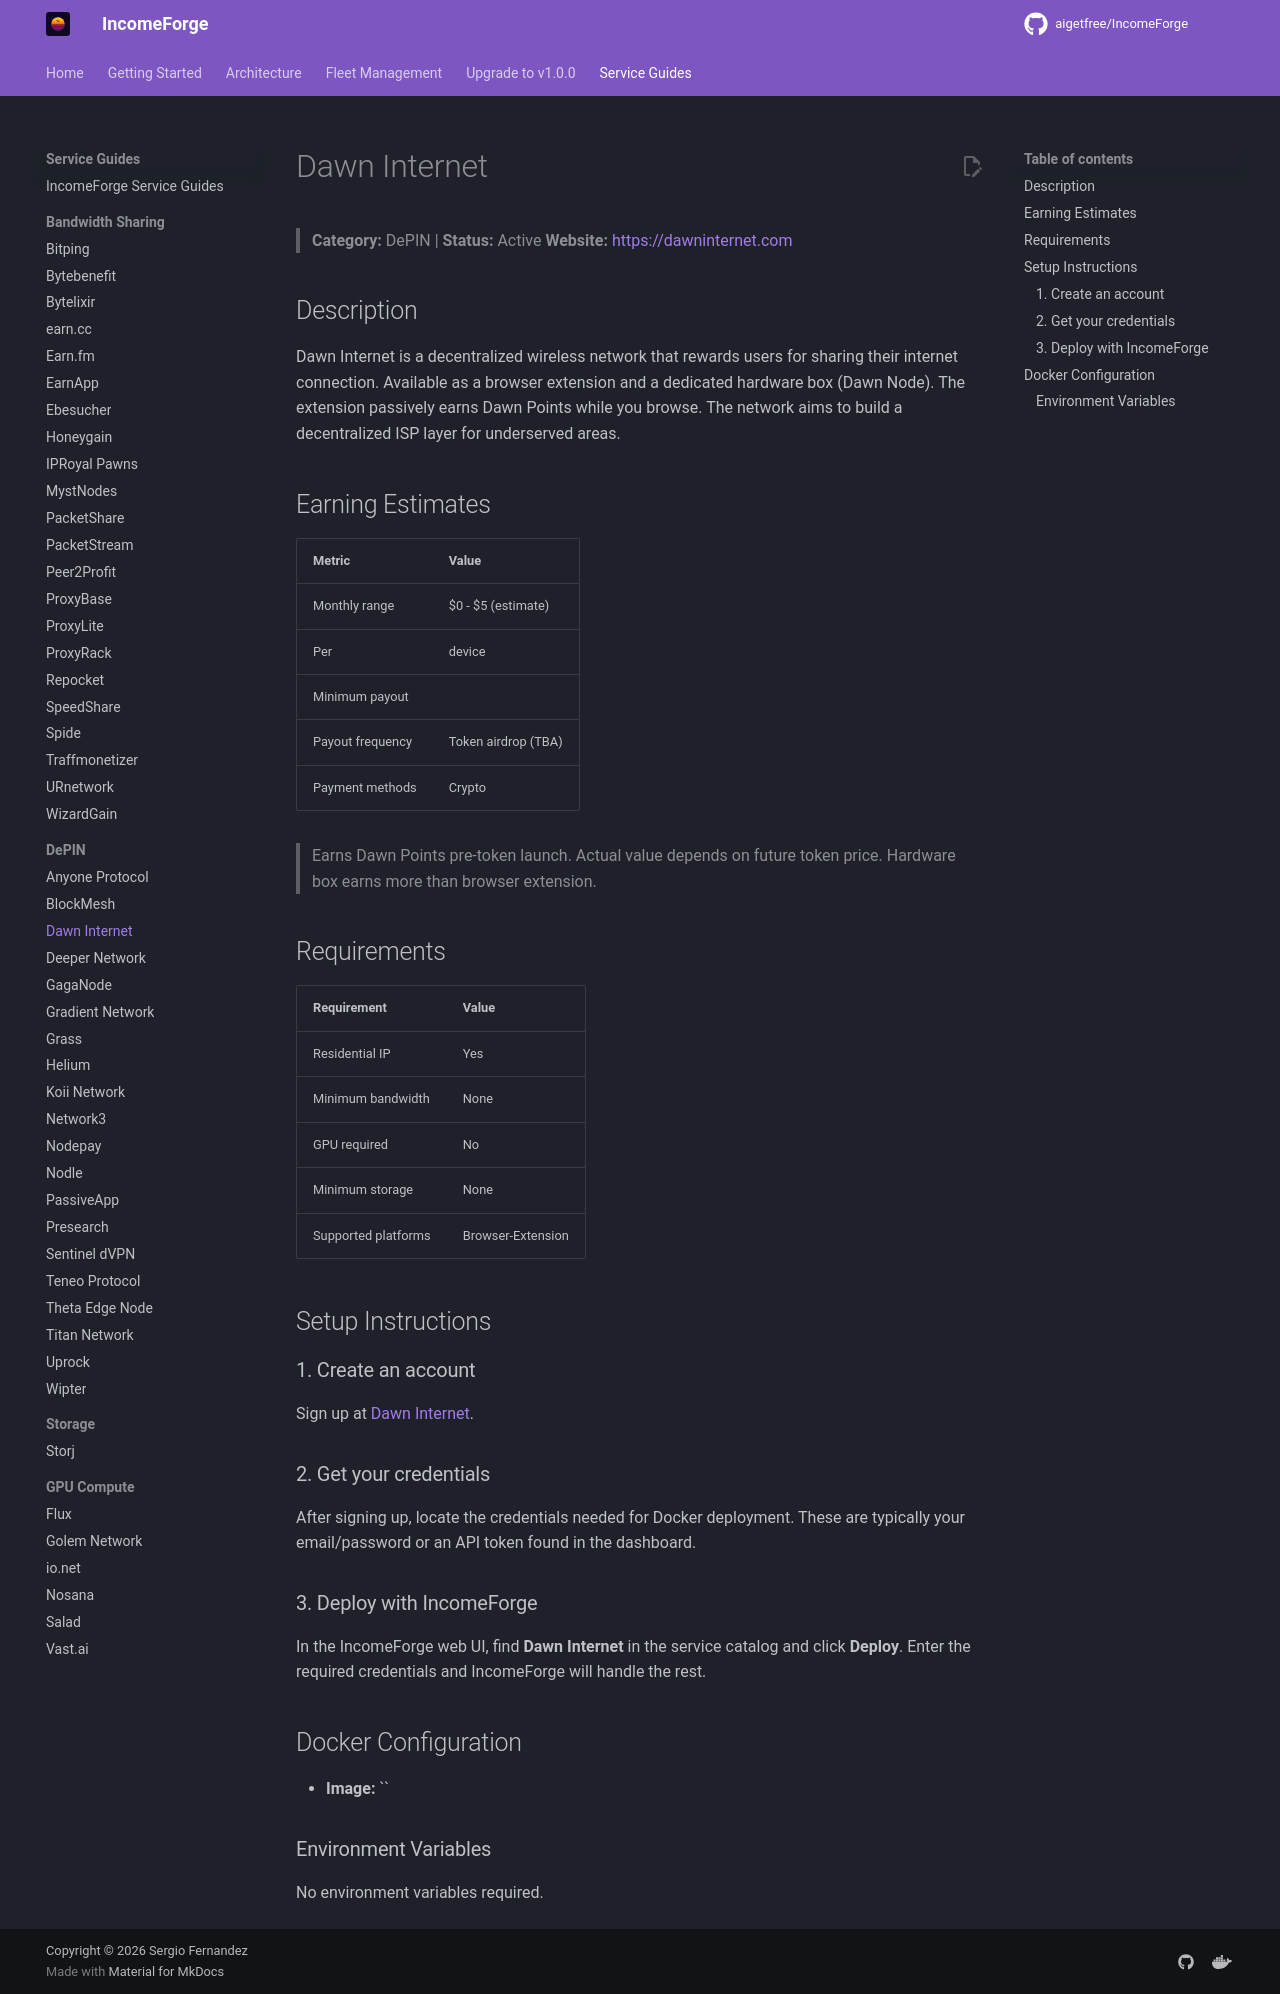

repository: NullTarder/IncomeForge · page: guides/dawn/index.html · generator: mkdocs

# Dawn Internet

> **Category:** DePIN | **Status:** Active
> **Website:** [https://dawninternet.com](https://dawninternet.com)

## Description

Dawn Internet is a decentralized wireless network that rewards users for sharing their internet connection. Available as a browser extension and a dedicated hardware box (Dawn Node). The extension passively earns Dawn Points while you browse. The network aims to build a decentralized ISP layer for underserved areas.

## Earning Estimates

| Metric | Value |
|--------|-------|
| Monthly range | $0 - $5 (estimate) |
| Per | device |
| Minimum payout |  |
| Payout frequency | Token airdrop (TBA) |
| Payment methods | Crypto |

> Earns Dawn Points pre-token launch. Actual value depends on future token price. Hardware box earns more than browser extension.

## Requirements

| Requirement | Value |
|-------------|-------|
| Residential IP | Yes |
| Minimum bandwidth | None |
| GPU required | No |
| Minimum storage | None |
| Supported platforms | Browser-Extension |

## Setup Instructions

### 1. Create an account

Sign up at [Dawn Internet](https://dawninternet.com/?code=2QLQV97F).

### 2. Get your credentials

After signing up, locate the credentials needed for Docker deployment. These are typically your email/password or an API token found in the dashboard.

### 3. Deploy with IncomeForge

In the IncomeForge web UI, find **Dawn Internet** in the service catalog and click **Deploy**. Enter the required credentials and IncomeForge will handle the rest.

## Docker Configuration

- **Image:** ``

### Environment Variables

No environment variables required.
